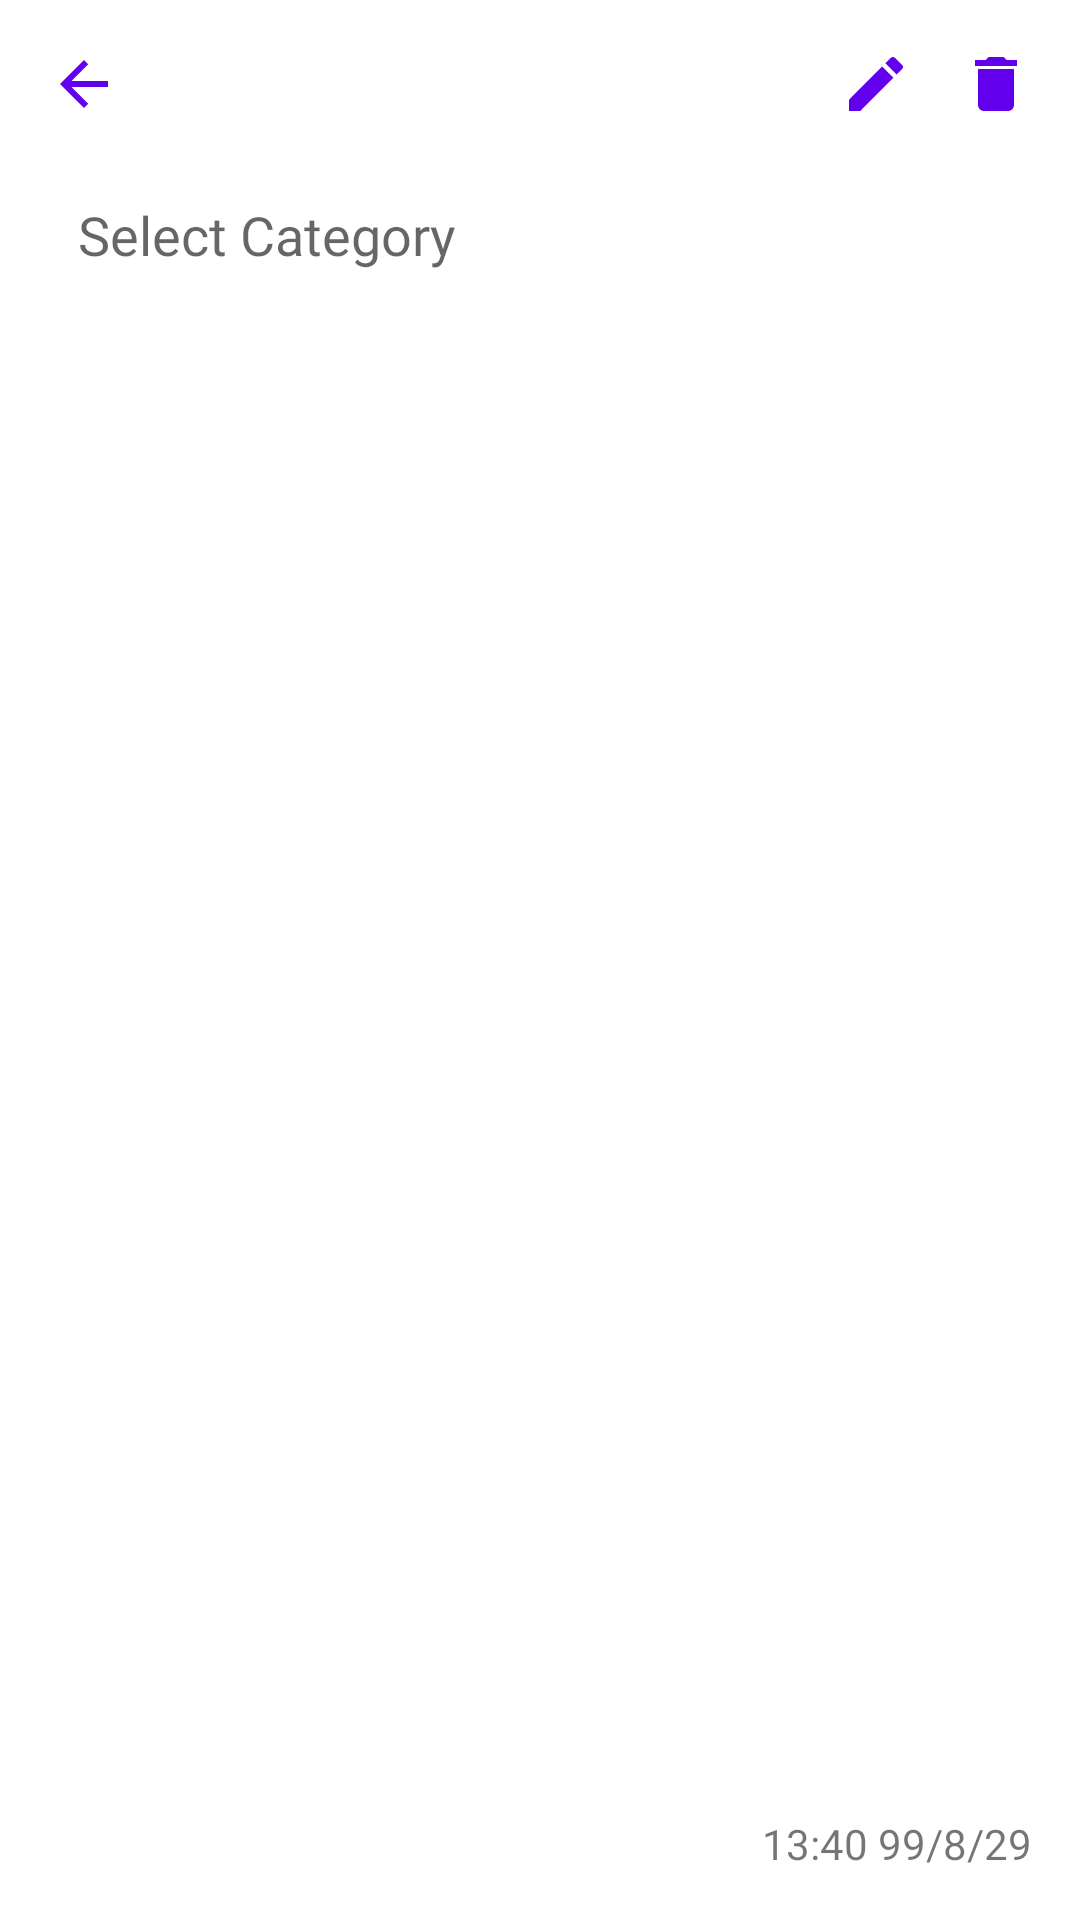

Reconstruct the res/layout file that produces this screen, plus the resources it refers to.
<!-- AndroidManifest.xml: activity theme Theme.ProfessionalNoteBook.MainActivity -->
<!-- res/layout/activity_update_show_delete_note.xml -->
<?xml version="1.0" encoding="utf-8"?>
<androidx.constraintlayout.widget.ConstraintLayout xmlns:android="http://schemas.android.com/apk/res/android"
    xmlns:app="http://schemas.android.com/apk/res-auto"
    xmlns:tools="http://schemas.android.com/tools"
    android:layout_width="match_parent"
    android:layout_height="match_parent"
    android:orientation="vertical"
    android:background="@color/BackgroundDay"
    tools:context=".activity.UpdateShowDeleteNoteActivity">

    <TextView
        android:id="@+id/tvDelete"
        android:layout_width="wrap_content"
        android:layout_height="wrap_content"
        android:layout_marginTop="16dp"
        android:layout_marginEnd="16dp"
        android:layout_marginRight="16dp"
        android:background="@drawable/ic_delete"
        android:fontFamily="@font/poppins_medium"
        app:layout_constraintEnd_toEndOf="parent"
        app:layout_constraintTop_toTopOf="parent"
        tools:ignore="MissingConstraints" />

    <TextView
        android:id="@+id/tvEdit"
        android:layout_width="wrap_content"
        android:layout_height="wrap_content"
        android:layout_marginEnd="16dp"
        android:layout_marginRight="16dp"
        android:background="@drawable/ic_edit"
        android:fontFamily="@font/poppins_medium"
        app:layout_constraintBottom_toBottomOf="@+id/tvDelete"
        app:layout_constraintEnd_toStartOf="@+id/tvDelete"
        app:layout_constraintTop_toTopOf="@+id/tvDelete"
        tools:ignore="MissingConstraints" />

    <TextView
        android:id="@+id/tvSave"
        android:layout_width="wrap_content"
        android:layout_height="wrap_content"
        android:layout_marginEnd="16dp"
        android:layout_marginRight="16dp"
        android:background="@drawable/ic_check"
        android:fontFamily="@font/poppins_medium"
        android:visibility="invisible"
        app:layout_constraintBottom_toBottomOf="@+id/tvDelete"
        app:layout_constraintEnd_toStartOf="@+id/tvDelete"
        app:layout_constraintTop_toTopOf="@+id/tvDelete"
        tools:ignore="MissingConstraints" />

    <TextView
        android:id="@+id/tvBack"
        android:layout_width="wrap_content"
        android:layout_height="wrap_content"
        android:layout_marginStart="16dp"
        android:layout_marginLeft="16dp"
        android:background="@drawable/ic_back"
        android:fontFamily="@font/poppins_medium"
        app:layout_constraintBottom_toBottomOf="@+id/tvEdit"
        app:layout_constraintStart_toStartOf="parent"
        app:layout_constraintTop_toTopOf="@+id/tvEdit"
        tools:ignore="MissingConstraints" />


    <TextView
        android:id="@+id/etCategory"
        android:layout_width="0dp"
        android:layout_height="wrap_content"
        android:layout_marginStart="16dp"
        android:layout_marginLeft="16dp"
        android:layout_marginTop="16dp"
        android:layout_marginEnd="16dp"
        android:layout_marginRight="16dp"
        android:autofillHints=""
        android:background="@null"
        android:ems="10"
        android:fontFamily="@font/poppins_medium"
        android:hint="@string/select_category"
        android:padding="10dp"
        android:textSize="18sp"
        android:visibility="invisible"
        app:layout_constraintEnd_toEndOf="parent"
        app:layout_constraintStart_toStartOf="parent"
        app:layout_constraintTop_toBottomOf="@+id/tvEdit"
        tools:ignore="MissingConstraints" />

    <EditText
        android:id="@+id/etTitle"
        android:layout_width="0dp"
        android:layout_height="wrap_content"
        android:layout_marginStart="16dp"
        android:layout_marginLeft="16dp"
        android:layout_marginTop="16dp"
        android:layout_marginEnd="16dp"
        android:layout_marginRight="16dp"
        android:autofillHints=""
        android:background="@null"
        android:ems="10"
        android:fontFamily="@font/poppins_medium"
        android:hint="@string/title"
        android:inputType="textPersonName"
        android:maxLines="1"
        android:padding="10dp"
        android:visibility="invisible"
        app:layout_constraintEnd_toEndOf="parent"
        app:layout_constraintStart_toStartOf="parent"
        app:layout_constraintTop_toBottomOf="@+id/etCategory"
        tools:ignore="MissingConstraints" />

    <EditText
        android:id="@+id/etNotes"
        android:layout_width="0dp"
        android:layout_height="wrap_content"
        android:layout_marginStart="16dp"
        android:layout_marginLeft="16dp"
        android:layout_marginTop="16dp"
        android:layout_marginEnd="16dp"
        android:layout_marginRight="16dp"
        android:autofillHints=""
        android:background="@null"
        android:ems="10"
        android:fontFamily="@font/poppins_medium"
        android:hint="@string/note"
        android:inputType="textMultiLine"
        android:padding="10dp"
        android:visibility="invisible"
        app:layout_constraintEnd_toEndOf="parent"
        app:layout_constraintStart_toStartOf="parent"
        app:layout_constraintTop_toBottomOf="@+id/etTitle"
        tools:ignore="LabelFor,MissingConstraints" />


    <TextView
        android:id="@+id/tvCategory"
        android:layout_width="0dp"
        android:layout_height="wrap_content"
        android:layout_marginStart="16dp"
        android:layout_marginLeft="16dp"
        android:layout_marginTop="16dp"
        android:layout_marginEnd="16dp"
        android:layout_marginRight="16dp"
        android:autofillHints=""
        android:background="@null"
        android:ems="10"
        android:fontFamily="@font/poppins_medium"
        android:hint="@string/select_category"
        android:padding="10dp"
        android:textSize="18sp"
        app:layout_constraintEnd_toEndOf="parent"
        app:layout_constraintStart_toStartOf="parent"
        app:layout_constraintTop_toBottomOf="@+id/tvEdit"
        tools:ignore="MissingConstraints" />

    <TextView
        android:id="@+id/tvTitle"
        android:layout_width="0dp"
        android:layout_height="wrap_content"
        android:layout_marginStart="16dp"
        android:layout_marginLeft="16dp"
        android:layout_marginTop="16dp"
        android:layout_marginEnd="16dp"
        android:layout_marginRight="16dp"
        android:autofillHints=""
        android:background="@null"
        android:ems="10"
        android:fontFamily="@font/poppins_medium"
        android:maxLines="1"
        android:padding="10dp"
        app:layout_constraintEnd_toEndOf="parent"
        app:layout_constraintStart_toStartOf="parent"
        app:layout_constraintTop_toBottomOf="@+id/tvCategory"
        tools:ignore="MissingConstraints" />

    <TextView
        android:id="@+id/tvNotes"
        android:layout_width="0dp"
        android:layout_height="wrap_content"
        android:layout_marginStart="16dp"
        android:layout_marginLeft="16dp"
        android:layout_marginTop="16dp"
        android:layout_marginEnd="16dp"
        android:layout_marginRight="16dp"
        android:autofillHints=""
        android:background="@null"
        android:ems="10"
        android:fontFamily="@font/poppins_medium"
        android:padding="10dp"
        app:layout_constraintEnd_toEndOf="parent"
        app:layout_constraintStart_toStartOf="parent"
        app:layout_constraintTop_toBottomOf="@+id/tvTitle"
        tools:ignore="LabelFor,MissingConstraints" />


    <RelativeLayout
        android:id="@+id/rvTime"
        android:layout_width="match_parent"
        android:layout_height="wrap_content"
        android:layout_margin="16dp"
        android:layout_marginBottom="32dp"
        app:layout_constraintBottom_toBottomOf="parent"
        app:layout_constraintEnd_toEndOf="@id/clView"
        app:layout_constraintStart_toStartOf="parent">

        <TextView
            android:id="@+id/tvTime"
            android:layout_width="wrap_content"
            android:layout_height="wrap_content"
            android:layout_alignParentEnd="true"
            android:layout_alignParentRight="true"
            android:fontFamily="@font/poppins_medium"
            android:text="@string/time" />

        <TextView
            android:id="@+id/tvLastModify"
            android:layout_width="wrap_content"
            android:layout_height="wrap_content"
            android:layout_marginEnd="20dp"
            android:layout_marginRight="20dp"
            android:layout_toStartOf="@id/tvTime"
            android:layout_toLeftOf="@id/tvTime"
            android:fontFamily="@font/poppins_medium"
            android:text="@string/last_modify"
            android:visibility="invisible" />


    </RelativeLayout>

    <com.google.android.material.circularreveal.coordinatorlayout.CircularRevealCoordinatorLayout
        android:id="@+id/clView"
        android:layout_width="0dp"
        android:layout_height="wrap_content"
        app:layout_constraintBottom_toBottomOf="parent"
        app:layout_constraintEnd_toEndOf="parent"
        app:layout_constraintStart_toStartOf="parent">

    </com.google.android.material.circularreveal.coordinatorlayout.CircularRevealCoordinatorLayout>

</androidx.constraintlayout.widget.ConstraintLayout>
<!-- resources referenced by this layout -->
<resources>
  <color name="BackgroundDay">#ffffff</color>
  <!-- drawable ic_back (drawable) -->
  <vector xmlns:android="http://schemas.android.com/apk/res/android"
      xmlns:tools="http://schemas.android.com/tools"
      android:width="24dp"
      android:height="24dp"
      android:viewportWidth="24"
      android:viewportHeight="24"
      android:tint="@color/purple_500"
      tools:ignore="VectorRaster">
      <path
          android:fillColor="@color/purple_500"
          android:pathData="M20,11H7.83l5.59,-5.59L12,4l-8,8 8,8 1.41,-1.41L7.83,13H20v-2z"/>
  </vector>
  <!-- drawable ic_check (drawable) -->
  <vector xmlns:android="http://schemas.android.com/apk/res/android"
      xmlns:tools="http://schemas.android.com/tools"
      android:width="24dp"
      android:height="24dp"
      android:viewportWidth="24"
      android:viewportHeight="24"
      android:tint="@color/purple_500"
      tools:ignore="VectorRaster">
    <path
        android:fillColor="@color/purple_500"
        android:pathData="M9,16.17L4.83,12l-1.42,1.41L9,19 21,7l-1.41,-1.41z"/>
  </vector>
  <!-- drawable ic_delete (drawable) -->
  <vector xmlns:android="http://schemas.android.com/apk/res/android"
      xmlns:tools="http://schemas.android.com/tools"
      android:width="24dp"
      android:height="24dp"
      android:viewportWidth="24"
      android:viewportHeight="24"
      android:tint="@color/purple_500"
      tools:ignore="VectorRaster">
    <path
        android:fillColor="@color/purple_500"
        android:pathData="M6,19c0,1.1 0.9,2 2,2h8c1.1,0 2,-0.9 2,-2V7H6v12zM19,4h-3.5l-1,-1h-5l-1,1H5v2h14V4z"/>
  </vector>
  <!-- drawable ic_edit (drawable) -->
  <vector xmlns:android="http://schemas.android.com/apk/res/android"
      xmlns:tools="http://schemas.android.com/tools"
      android:width="24dp"
      android:height="24dp"
      android:viewportWidth="24"
      android:viewportHeight="24"
      android:tint="@color/purple_500"
      tools:ignore="VectorRaster">
    <path
        android:fillColor="@color/purple_500"
        android:pathData="M3,17.25V21h3.75L17.81,9.94l-3.75,-3.75L3,17.25zM20.71,7.04c0.39,-0.39 0.39,-1.02 0,-1.41l-2.34,-2.34c-0.39,-0.39 -1.02,-0.39 -1.41,0l-1.83,1.83 3.75,3.75 1.83,-1.83z"/>
  </vector>
  <string name="last_modify">Last Modify</string>
  <string name="note">Note</string>
  <string name="select_category">Select Category</string>
  <string name="time">13:40  99/8/29</string>
  <string name="title">Title</string>
  <style name="Theme.ProfessionalNoteBook.MainActivity" parent="Theme.MaterialComponents.DayNight.NoActionBar">
          
          <item name="colorPrimary">@color/purple_500</item>
          <item name="colorPrimaryVariant">@color/purple_700</item>
          <item name="colorOnPrimary">@color/white</item>
          
          <item name="colorSecondary">@color/teal_200</item>
          <item name="colorSecondaryVariant">@color/teal_700</item>
          <item name="colorOnSecondary">@color/black</item>
          
          <item name="android:statusBarColor" tools:targetApi="l">?attr/colorPrimaryVariant</item>
          
          <item name="background">@color/BackgroundDay</item>
          <item name="colorOnBackground">@color/BackgroundDay</item>
  
          <item name="windowNoTitle">true</item>
          <item name="windowActionBar">true</item>
          <item name="android:windowFullscreen">false</item>
          <item name="fontFamily">@font/poppins_medium</item>
      </style>
  <color name="purple_500">#FF6200EE</color>
  <color name="purple_700">#FFC7C7C7</color>
  <color name="white">#FFFFFFFF</color>
  <color name="teal_200">#FF6200EE</color>
  <color name="teal_700">#FFBB86FC</color>
  <color name="black">#FF000000</color>
</resources>
